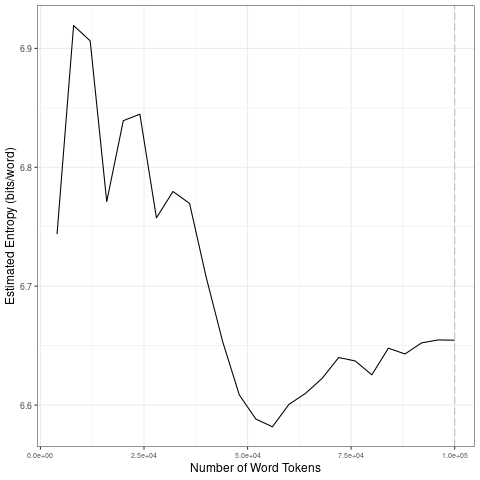

The table this chart was drawn from, first rows:
file, entropy.Corpus.Size, entropy.Entropy, sd.Corpus.Size, sd.SD
data/covid-clean/2020_by_en/2020-09-03_t…, 4000, 6.744, 20000, 0.07843
data/covid-clean/2020_by_en/2020-09-03_t…, 8000, 6.919, 40000, 0.04922
data/covid-clean/2020_by_en/2020-09-03_t…, 12000, 6.906, 60000, 0.02817
data/covid-clean/2020_by_en/2020-09-03_t…, 16000, 6.771, 80000, 0.01212
data/covid-clean/2020_by_en/2020-09-03_t…, 20000, 6.839, 1e+05, 0.005044
data/covid-clean/2020_by_en/2020-09-03_t…, 24000, 6.845, 20000, 0.07843
data/covid-clean/2020_by_en/2020-09-03_t…, 28000, 6.757, 40000, 0.04922
data/covid-clean/2020_by_en/2020-09-03_t…, 32000, 6.78, 60000, 0.02817
data/covid-clean/2020_by_en/2020-09-03_t…, 36000, 6.77, 80000, 0.01212
data/covid-clean/2020_by_en/2020-09-03_t…, 40000, 6.708, 1e+05, 0.005044
data/covid-clean/2020_by_en/2020-09-03_t…, 44000, 6.653, 20000, 0.07843
data/covid-clean/2020_by_en/2020-09-03_t…, 48000, 6.609, 40000, 0.04922
data/covid-clean/2020_by_en/2020-09-03_t…, 52000, 6.588, 60000, 0.02817
data/covid-clean/2020_by_en/2020-09-03_t…, 56000, 6.582, 80000, 0.01212
data/covid-clean/2020_by_en/2020-09-03_t…, 60000, 6.601, 1e+05, 0.005044
data/covid-clean/2020_by_en/2020-09-03_t…, 64000, 6.61, 20000, 0.07843
data/covid-clean/2020_by_en/2020-09-03_t…, 68000, 6.622, 40000, 0.04922
data/covid-clean/2020_by_en/2020-09-03_t…, 72000, 6.64, 60000, 0.02817
data/covid-clean/2020_by_en/2020-09-03_t…, 76000, 6.637, 80000, 0.01212
data/covid-clean/2020_by_en/2020-09-03_t…, 80000, 6.625, 1e+05, 0.005044
data/covid-clean/2020_by_en/2020-09-03_t…, 84000, 6.648, 20000, 0.07843
data/covid-clean/2020_by_en/2020-09-03_t…, 88000, 6.643, 40000, 0.04922
data/covid-clean/2020_by_en/2020-09-03_t…, 92000, 6.652, 60000, 0.02817
data/covid-clean/2020_by_en/2020-09-03_t…, 96000, 6.655, 80000, 0.01212
data/covid-clean/2020_by_en/2020-09-03_t…, 1e+05, 6.655, 1e+05, 0.005044
